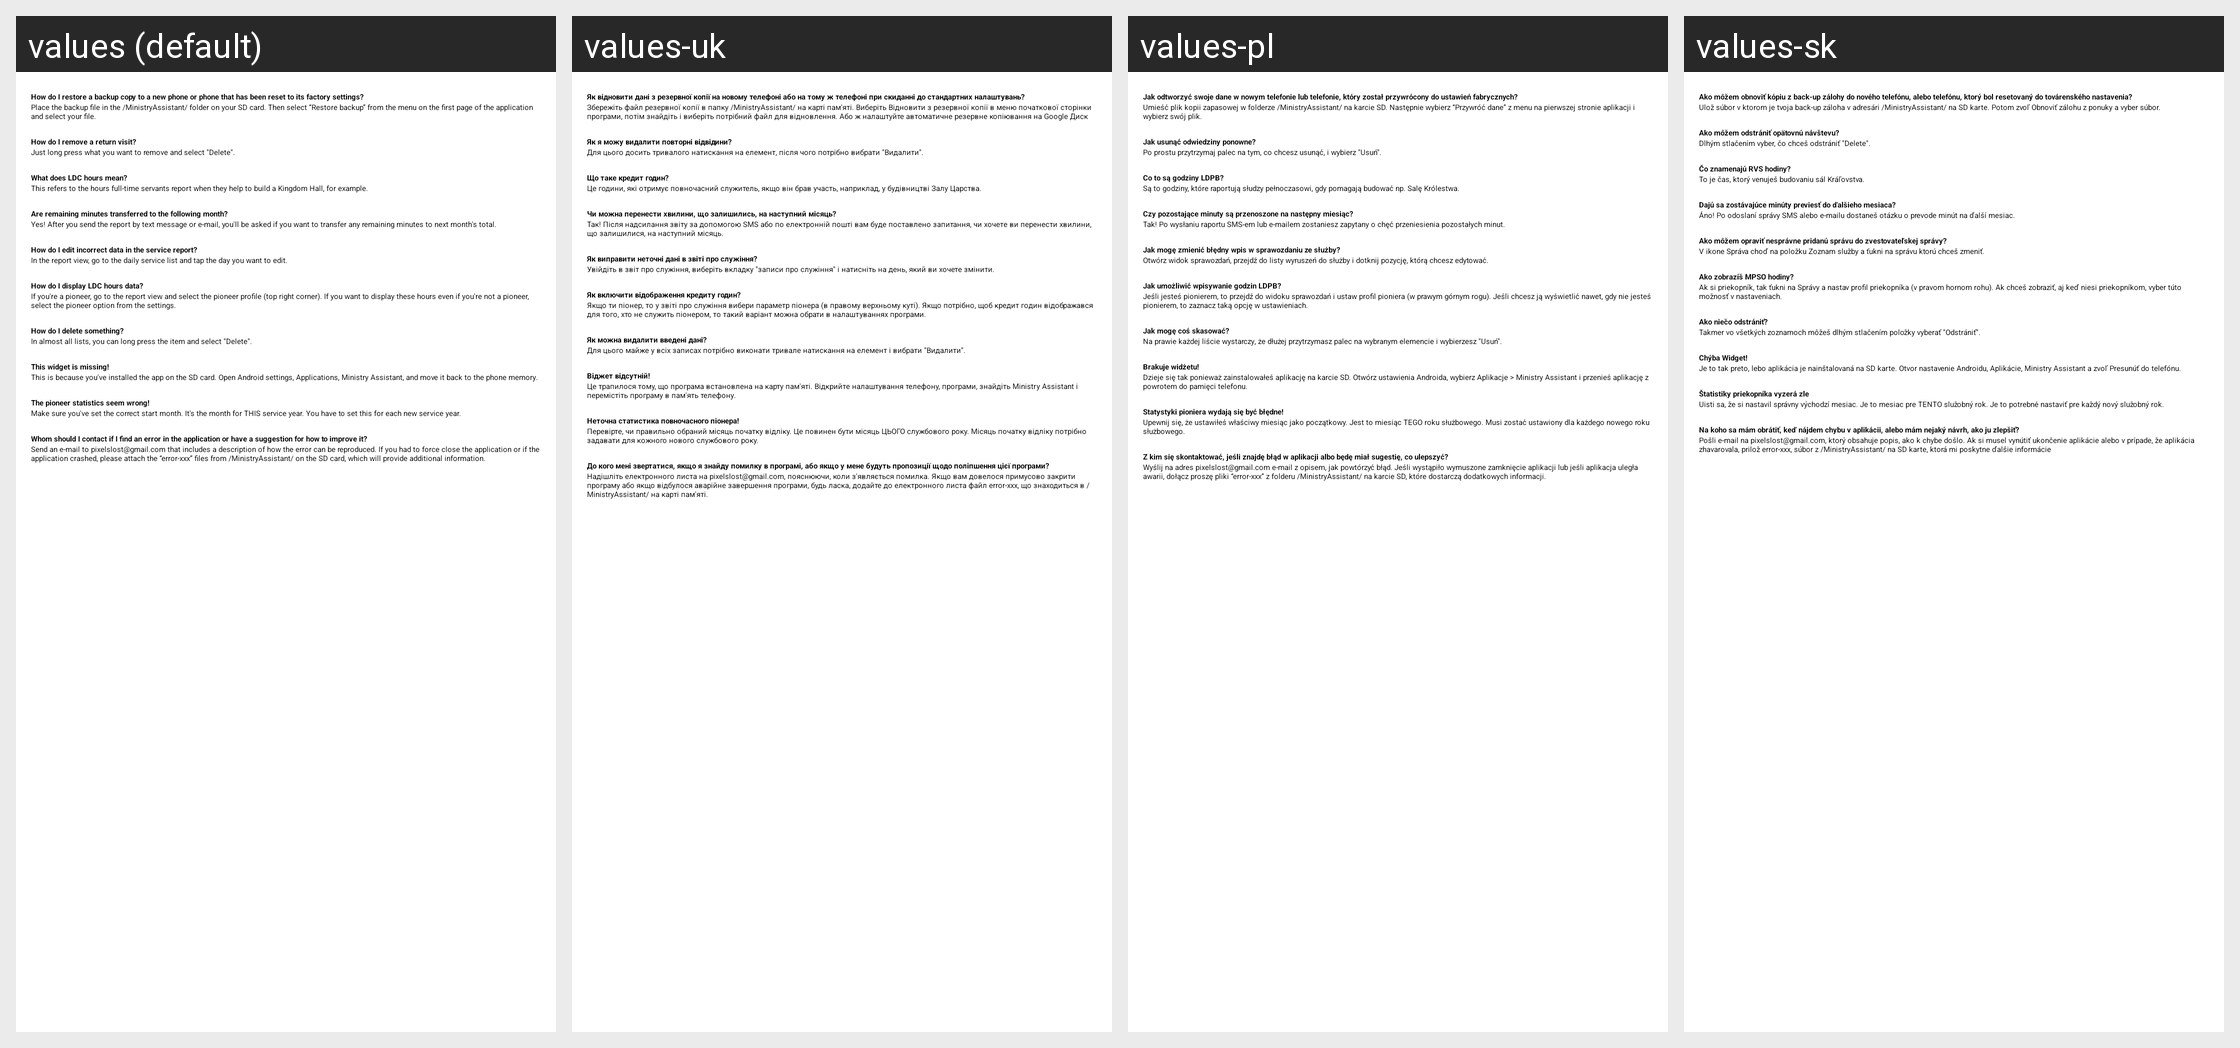

The same Android screen rendered under several of its app's locales, left to right. List the strings drawn on it with the default value and each locale's translation.
Android screen res/layout/tutorial_page9.xml rendered under 4 locales, left to right: values (default), values-uk, values-pl, values-sk. Device: Nexus 5 (rendered at 1080×1920; each locale shown at half size, 540×960, under a caption strip naming it); theme MinistryAssistantTheme.
Other locales in the repository, not shown: values-af, values-am, values-ar, values-be, values-bg, values-ca, values-cs, values-cy, values-da, values-de, values-el, values-en-rGB, values-es, values-es-rUS, values-et, values-eu, values-fa, values-fi, values-fr, values-fr-rCA, values-hi, values-hr, values-ht, values-hu, values-in, values-it, values-iw, values-ja, values-ka, values-ko, values-ln, values-lt, values-lv, values-mg, values-mk, values-ms, values-my, values-nb, values-nl, values-no, values-pt, values-pt-rBR, values-pt-rPT, values-rmo, values-ro, values-rom, values-ru, values-rw, values-sl, values-sq, values-sr, values-sv, values-sw, values-te, values-th, values-tl, values-tr, values-vi, values-zh-rCN, values-zh-rHK, values-zh-rTW, values-zu.
Strings drawn on this screen, with the default value and each locale's value (text and hints the layout hard-codes, and strings that could not be matched under every locale, appear in the picture but are not listed):

tutPage9Text3
  values: How do I restore a backup copy to a new phone or phone that has been reset to its factory settings?
  values-uk: Як відновити дані з резервної копії на новому телефоні або на тому ж телефоні при скиданні до стандартних налаштувань?
  values-pl: Jak odtworzyć swoje dane w nowym telefonie lub telefonie, który został przywrócony do ustawień fabrycznych?
  values-sk: Ako môžem obnoviť kópiu z back-up zálohy do nového telefónu, alebo telefónu, ktorý bol resetovaný do továrenského nastavenia?

tutPage9Text4
  values: Place the backup file in the /MinistryAssistant/ folder on your SD card. Then select “Restore backup” from the menu on the first page of the application and select your file.
  values-uk: Збережіть файл резервної копії в папку /MinistryAssistant/ на карті пам'яті. Виберіть Відновити з резервної копії в меню початкової сторінки програми, потім знайдіть і виберіть потрібний файл для відновлення. Або ж налаштуйте автоматичне резервне копіювання на Google Диск
  values-pl: Umieść plik kopii zapasowej w folderze /MinistryAssistant/ na karcie SD. Następnie wybierz “Przywróć dane” z menu na pierwszej stronie aplikacji i wybierz swój plik.
  values-sk: Ulož súbor v ktorom je tvoja back-up záloha v adresári /MinistryAssistant/ na SD karte. Potom zvoľ Obnoviť zálohu z ponuky a vyber súbor.

tutPage9Text9
  values: How do I remove a return visit?
  values-uk: Як я можу видалити повторні відвідини?
  values-pl: Jak usunąć odwiedziny ponowne?
  values-sk: Ako môžem odstrániť opätovnú návštevu?

tutPage9Text10
  values: Just long press what you want to remove and select "Delete".
  values-uk: Для цього досить тривалого натискання на елемент, після чого потрібно вибрати "Видалити".
  values-pl: Po prostu przytrzymaj palec na tym, co chcesz usunąć, i wybierz "Usuń".
  values-sk: Dlhým stlačením vyber, čo chceš odstrániť "Delete".

tutPage9Text11
  values: What does LDC hours mean?
  values-uk: Що таке кредит годин?
  values-pl: Co to są godziny LDPB?
  values-sk: Čo znamenajú RVS hodiny?

tutPage9Text12
  values: This refers to the hours full-time servants report when they help to build a Kingdom Hall, for example.
  values-uk: Це години, які отримує повночасний служитель, якщо він брав участь, наприклад, у будівництві Залу Царства.
  values-pl: Są to godziny, które raportują słudzy pełnoczasowi, gdy pomagają budować np. Salę Królestwa.
  values-sk: To je čas, ktorý venuješ budovaniu sál Kráľovstva.

tutPage9Text13
  values: Are remaining minutes transferred to the following month?
  values-uk: Чи можна перенести хвилини, що залишились, на наступний місяць?
  values-pl: Czy pozostające minuty są przenoszone na następny miesiąc?
  values-sk: Dajú sa zostávajúce minúty previesť do ďalšieho mesiaca?

tutPage9Text14
  values: Yes! After you send the report by text message or e-mail, you'll be asked if you want to transfer any remaining minutes to next month's total.
  values-uk: Так! Після надсилання звіту за допомогою SMS або по електронній пошті вам буде поставлено запитання, чи хочете ви перенести хвилини, що залишилися, на наступний місяць.
  values-pl: Tak! Po wysłaniu raportu SMS-em lub e-mailem zostaniesz zapytany o chęć przeniesienia pozostałych minut.
  values-sk: Áno! Po odoslaní správy SMS alebo e-mailu dostaneš otázku o prevode minút na ďalší mesiac.

tutPage9Text15
  values: How do I edit incorrect data in the service report?
  values-uk: Як виправити неточні дані в звіті про служіння?
  values-pl: Jak mogę zmienić błędny wpis w sprawozdaniu ze służby?
  values-sk: Ako môžem opraviť nesprávne pridanú správu do zvestovateľskej správy?

tutPage9Text16
  values: In the report view, go to the daily service list and tap the day you want to edit.
  values-uk: Увійдіть в звіт про служіння, виберіть вкладку "записи про служіння" і натисніть на день, який ви хочете змінити.
  values-pl: Otwórz widok sprawozdań, przejdź do listy wyruszeń do służby i dotknij pozycję, którą chcesz edytować.
  values-sk: V ikone Správa choď na položku Zoznam služby a ťukni na správu ktorú chceš zmeniť.

tutPage9Text17
  values: How do I display LDC hours data?
  values-uk: Як включити відображення кредиту годин?
  values-pl: Jak umożliwić wpisywanie godzin LDPB?
  values-sk: Ako zobrazíš MPSO hodiny?

tutPage9Text18
  values: If you're a pioneer, go to the report view and select the pioneer profile (top right corner). If you want to display these hours even if you're not a pioneer, select the pioneer option from the settings.
  values-uk: Якщо ти піонер, то у звіті про служіння вибери параметр піонера (в правому верхньому куті). Якщо потрібно, щоб кредит годин відображався для того, хто не служить піонером, то такий варіант можна обрати в налаштуваннях програми.
  values-pl: Jeśli jesteś pionierem, to przejdź do widoku sprawozdań i ustaw profil pioniera (w prawym górnym rogu). Jeśli chcesz ją wyświetlić nawet, gdy nie jesteś pionierem, to zaznacz taką opcję w ustawieniach.
  values-sk: Ak si priekopník, tak ťukni na Správy a nastav profil priekopníka (v pravom hornom rohu). Ak chceš zobraziť, aj keď niesi priekopníkom, vyber túto možnosť v nastaveniach.

tutPage9Text19
  values: How do I delete something?
  values-uk: Як можна видалити введені дані?
  values-pl: Jak mogę coś skasować?
  values-sk: Ako niečo odstrániť?

tutPage9Text20
  values: In almost all lists, you can long press the item and select "Delete".
  values-uk: Для цього майже у всіх записах потрібно виконати тривале натискання на елемент і вибрати "Видалити".
  values-pl: Na prawie każdej liście wystarczy, że dłużej przytrzymasz palec na wybranym elemencie i wybierzesz "Usuń".
  values-sk: Takmer vo všetkých zoznamoch môžeš dlhým stlačením položky vyberať "Odstrániť".

tutPage9Text21
  values: This widget is missing!
  values-uk: Віджет відсутній!
  values-pl: Brakuje widżetu!
  values-sk: Chýba Widget!

tutPage9Text22
  values: This is because you've installed the app on the SD card. Open Android settings, Applications, Ministry Assistant, and move it back to the phone memory.
  values-uk: Це трапилося тому, що програма встановлена на карту пам'яті. Відкрийте налаштування телефону, програми, знайдіть Ministry Assistant і перемістіть програму в пам'ять телефону.
  values-pl: Dzieje się tak ponieważ zainstalowałeś aplikację na karcie SD. Otwórz ustawienia Androida, wybierz Aplikacje > Ministry Assistant i przenieś aplikację z powrotem do pamięci telefonu.
  values-sk: Je to tak preto, lebo aplikácia je nainštalovaná na SD karte. Otvor nastavenie Androidu, Aplikácie, Ministry Assistant a zvoľ Presunúť do telefónu.

tutPage9Text23
  values: The pioneer statistics seem wrong!
  values-uk: Неточна статистика повночасного піонера!
  values-pl: Statystyki pioniera wydają się być błędne!
  values-sk: Štatistiky priekopníka vyzerá zle

tutPage9Text24
  values: Make sure you've set the correct start month. It's the month for THIS service year. You have to set this for each new service year.
  values-uk: Перевірте, чи правильно обраний місяць початку відліку. Це повинен бути місяць ЦЬОГО службового року. Місяць початку відліку потрібно задавати для кожного нового службового року.
  values-pl: Upewnij się, że ustawiłeś właściwy miesiąc jako początkowy. Jest to miesiąc TEGO roku służbowego. Musi zostać ustawiony dla każdego nowego roku służbowego.
  values-sk: Uisti sa, že si nastavil správny východzí mesiac. Je to mesiac pre TENTO služobný rok. Je to potrebné nastaviť pre každý nový služobný rok.

tutPage9Text5
  values: Whom should I contact if I find an error in the application or have a suggestion for how to improve it?
  values-uk: До кого мені звертатися, якщо я знайду помилку в програмі, або якщо у мене будуть пропозиції щодо поліпшення цієї програми?
  values-pl: Z kim się skontaktować, jeśli znajdę błąd w aplikacji albo będę miał sugestię, co ulepszyć?
  values-sk: Na koho sa mám obrátiť, keď nájdem chybu v aplikácii, alebo mám nejaký návrh, ako ju zlepšiť?

tutPage9Text6
  values: Send an e-mail to pixelslost@gmail.com that includes a description of how the error can be reproduced. If you had to force close the application or if the application crashed, please attach the “error-xxx” files from /MinistryAssistant/ on the SD card, which will provide additional information.
  values-uk: Надішліть електронного листа на pixelslost@gmail.com, пояснюючи, коли з'являється помилка. Якщо вам довелося примусово закрити програму або якщо відбулося аварійне завершення програми, будь ласка, додайте до електронного листа файл error-xxx, що знаходиться в /MinistryAssistant/ на карті пам'яті.
  values-pl: Wyślij na adres pixelslost@gmail.com e-mail z opisem, jak powtórzyć błąd. Jeśli wystąpiło wymuszone zamknięcie aplikacji lub jeśli aplikacja uległa awarii, dołącz proszę pliki “error-xxx” z folderu /MinistryAssistant/ na karcie SD, które dostarczą dodatkowych informacji.
  values-sk: Pošli e-mail na pixelslost@gmail.com, ktorý obsahuje popis, ako k chybe došlo. Ak si musel vynútiť ukončenie aplikácie alebo v prípade, že aplikácia zhavarovala, prilož error-xxx, súbor z /MinistryAssistant/ na SD karte, ktorá mi poskytne ďalšie informácie
